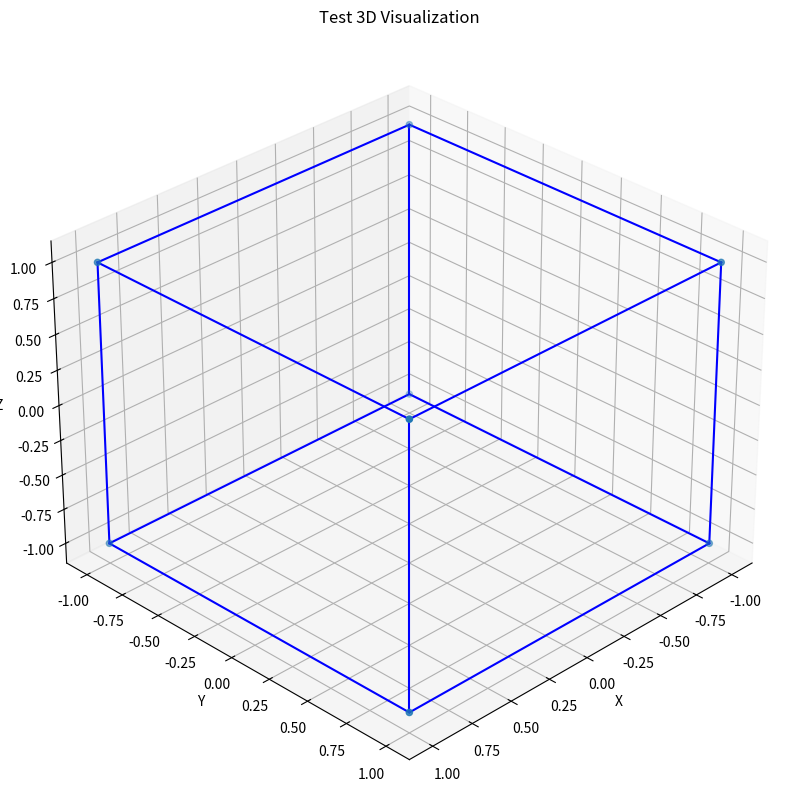

Recreate this plot in Python.
import matplotlib
matplotlib.use('Agg')  # Set backend before importing pyplot
import matplotlib.pyplot as plt
from mpl_toolkits.mplot3d import Axes3D
import numpy as np

def test_3d_plot():
    # Create figure and 3D axes
    fig = plt.figure(figsize=(10, 10))
    ax = fig.add_subplot(111, projection='3d')

    # Create vertices for a cube
    points = np.array([[-1, -1, -1],
                      [1, -1, -1],
                      [1, 1, -1],
                      [-1, 1, -1],
                      [-1, -1, 1],
                      [1, -1, 1],
                      [1, 1, 1],
                      [-1, 1, 1]])

    # Plot cube vertices
    ax.scatter(points[:, 0], points[:, 1], points[:, 2])

    # Plot cube edges
    for i in range(4):
        # Vertical edges
        ax.plot([points[i][0], points[i+4][0]],
                [points[i][1], points[i+4][1]],
                [points[i][2], points[i+4][2]], 'b')
        # Bottom face edges
        ax.plot([points[i][0], points[(i+1)%4][0]],
                [points[i][1], points[(i+1)%4][1]],
                [points[i][2], points[(i+1)%4][2]], 'b')
        # Top face edges
        ax.plot([points[i+4][0], points[((i+1)%4)+4][0]],
                [points[i+4][1], points[((i+1)%4)+4][1]],
                [points[i+4][2], points[((i+1)%4)+4][2]], 'b')

    # Set view angle for better visualization
    ax.view_init(elev=30, azim=45)

    # Set labels and title
    ax.set_xlabel('X')
    ax.set_ylabel('Y')
    ax.set_zlabel('Z')
    ax.set_title('Test 3D Visualization')

    # Save the plot
    plt.savefig('test_cube.png')
    print("Test visualization saved as test_cube.png")

if __name__ == "__main__":
    test_3d_plot()
